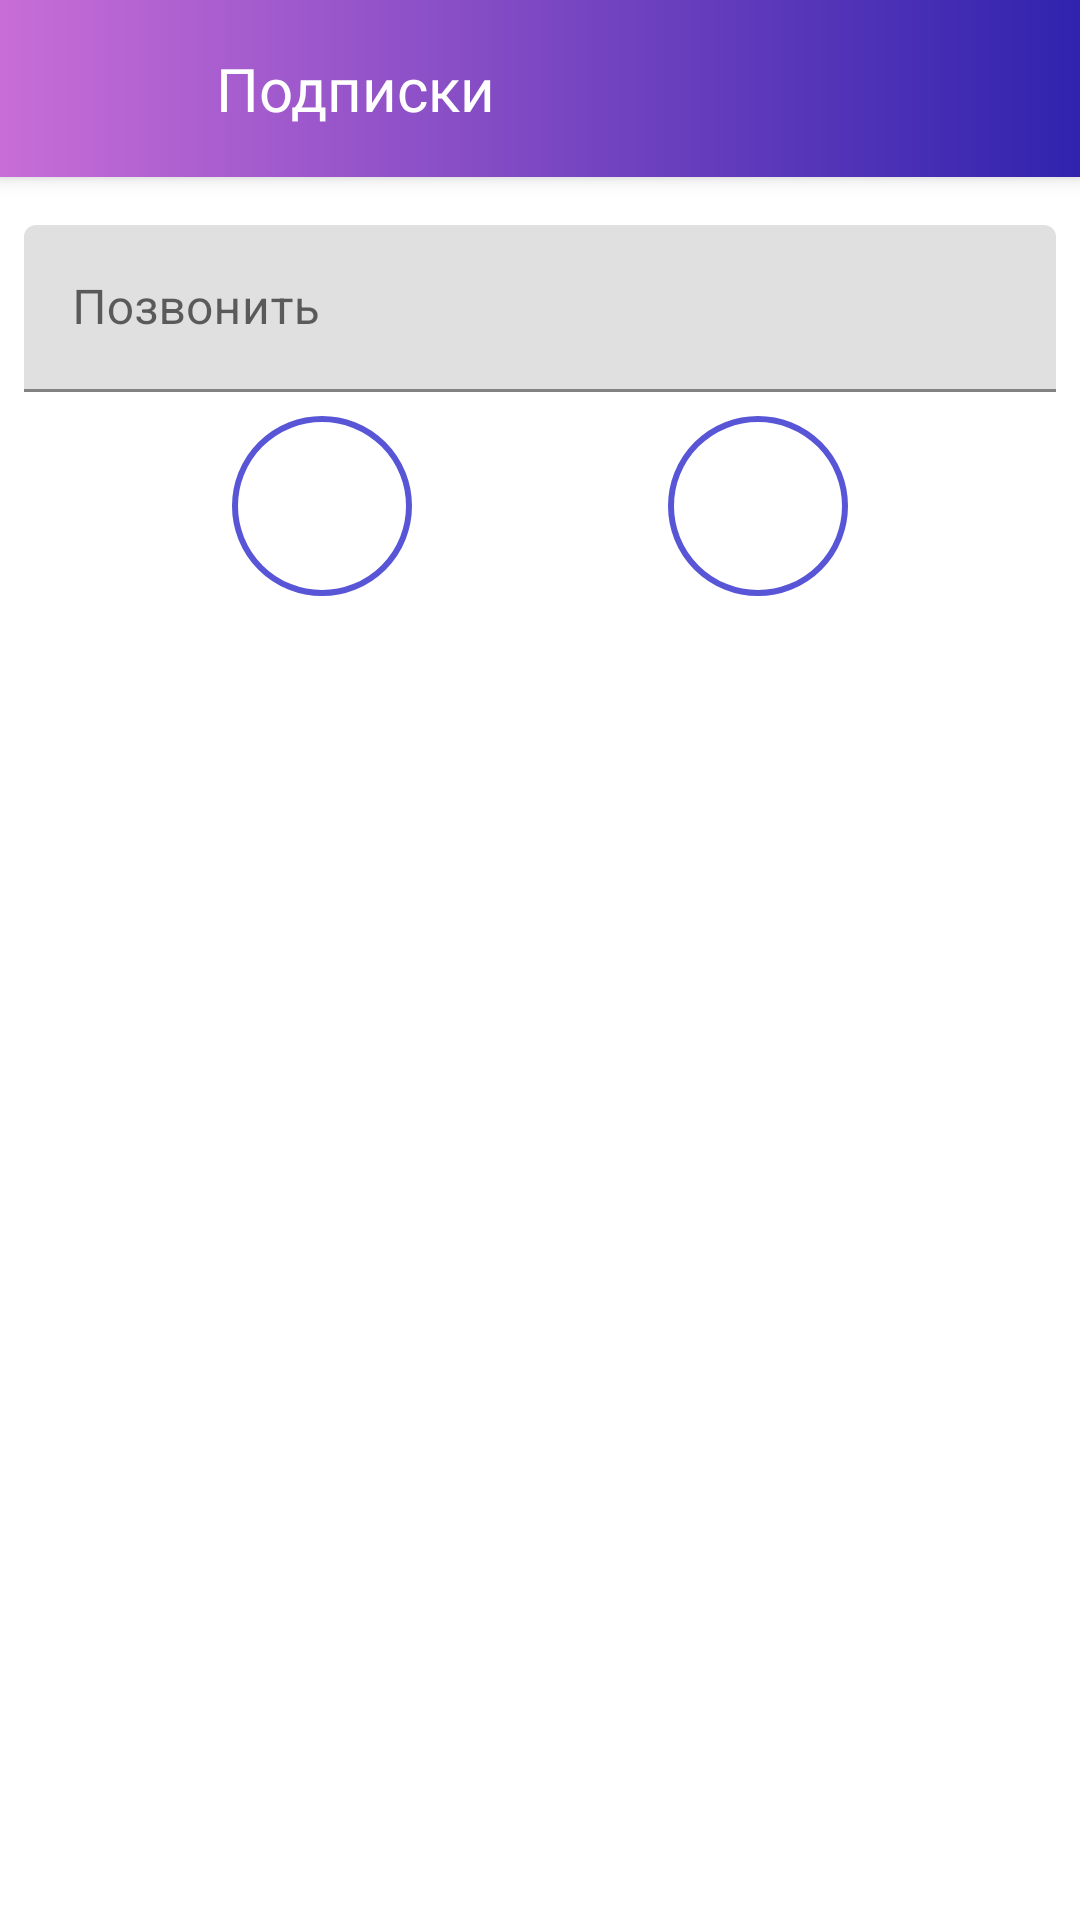

Produce the Android XML layout that renders to this screen, including the resource entries it uses.
<!-- AndroidManifest.xml: application theme Theme.LIR -->
<!-- res/layout/fragment_subscriptions.xml -->
<?xml version="1.0" encoding="utf-8"?>
<LinearLayout xmlns:android="http://schemas.android.com/apk/res/android"
    xmlns:tools="http://schemas.android.com/tools"
    android:layout_width="match_parent"
    android:layout_height="match_parent"
    android:background="@color/white"
    android:orientation="vertical"
    tools:context=".screens.main.subscribe.SubscriptionsFragment">

    <LinearLayout
        android:layout_width="match_parent"
        android:layout_height="wrap_content"
        android:background="@drawable/toolbar_gradient"
        android:elevation="4dp"
        android:gravity="center_vertical">

        <TextView
            android:layout_width="0dp"
            android:layout_height="wrap_content"
            android:layout_marginStart="72dp"
            android:layout_weight="1"
            android:fontFamily="@font/roboto_medium"
            android:paddingVertical="16dp"
            android:text="@string/title_subscriptions"
            android:textColor="@color/white"
            android:textSize="20sp" />

    </LinearLayout>

    <include layout="@layout/content_main" />
</LinearLayout>
<!-- res/layout/content_main.xml (included above) -->
<?xml version="1.0" encoding="utf-8"?>
<androidx.constraintlayout.widget.ConstraintLayout xmlns:android="http://schemas.android.com/apk/res/android"
    xmlns:app="http://schemas.android.com/apk/res-auto"
    android:layout_width="match_parent"
    android:layout_height="match_parent"
    app:layout_behavior="@string/appbar_scrolling_view_behavior">

    <com.google.android.material.textfield.TextInputLayout
        android:id="@+id/textInputLayout2"
        android:layout_width="match_parent"
        android:layout_height="wrap_content"
        android:layout_marginStart="8dp"
        android:layout_marginTop="16dp"
        android:layout_marginEnd="8dp"
        app:layout_constraintEnd_toEndOf="parent"
        app:layout_constraintStart_toStartOf="parent"
        app:layout_constraintTop_toTopOf="parent">

        <androidx.appcompat.widget.AppCompatEditText
            android:id="@+id/callTo"
            android:layout_width="match_parent"
            android:layout_height="wrap_content"
            android:hint="Позвонить"
            android:inputType="text"
            android:maxLines="1"
            android:singleLine="true"
            android:textColor="@color/purple" />

    </com.google.android.material.textfield.TextInputLayout>

    <ImageButton
        android:id="@+id/audioCallButton"
        android:layout_width="wrap_content"
        android:layout_height="60dp"
        android:layout_marginStart="8dp"
        android:layout_marginTop="8dp"
        android:layout_marginEnd="8dp"
        android:layout_weight="1"
        android:background="@drawable/button_image_passive"
        android:contentDescription="Аудио вызов"
        app:layout_constraintEnd_toStartOf="@+id/button_video_call"
        app:layout_constraintHorizontal_bias="0.5"
        app:layout_constraintStart_toStartOf="parent"
        app:layout_constraintTop_toBottomOf="@+id/textInputLayout2"
        app:srcCompat="@drawable/ic_phone_black_40dp"
        app:tint="@color/purple" />

    <ImageButton
        android:id="@+id/button_video_call"
        android:layout_width="wrap_content"
        android:layout_height="60dp"
        android:layout_marginStart="8dp"
        android:layout_marginTop="8dp"
        android:layout_marginEnd="8dp"
        android:layout_weight="1"
        android:background="@drawable/button_image_passive"
        android:contentDescription="Видео вызов"
        app:layout_constraintEnd_toEndOf="parent"
        app:layout_constraintStart_toEndOf="@+id/audioCallButton"
        app:layout_constraintTop_toBottomOf="@+id/textInputLayout2"
        app:srcCompat="@drawable/ic_videocam_black_40dp"
        app:tint="@color/purple" />


    <FrameLayout
        android:id="@+id/callsContainer"
        android:layout_width="0dp"
        android:layout_height="0dp"
        app:layout_constraintBottom_toBottomOf="parent"
        app:layout_constraintHorizontal_bias="0.0"
        app:layout_constraintLeft_toLeftOf="parent"
        app:layout_constraintRight_toRightOf="parent"
        app:layout_constraintTop_toTopOf="parent"
        app:layout_constraintVertical_bias="1.0">

    </FrameLayout>

</androidx.constraintlayout.widget.ConstraintLayout>
<!-- resources referenced by this layout -->
<resources>
  <color name="purple">#5856d6</color>
  <color name="white">#FFFFFFFF</color>
  <!-- drawable button_image_passive (drawable) -->
  <?xml version="1.0" encoding="utf-8"?>
  <shape xmlns:android="http://schemas.android.com/apk/res/android"
      android:shape="oval">
      <stroke android:width="2dp" android:color="@color/purple"/>
      <solid android:color="@color/white" />
      <size
          android:width="60dp"
          android:height="60dp" />
  
  </shape>
  <!-- drawable toolbar_gradient (drawable) -->
  <?xml version="1.0" encoding="utf-8"?>
  <shape xmlns:android="http://schemas.android.com/apk/res/android">
      <gradient
          android:angle="180"
          android:endColor="@color/start_color_gradient"
          android:startColor="@color/end_color_gradient" />
  </shape>
  <string name="title_subscriptions">Подписки</string>
  <style name="Theme.LIR" parent="AppTheme">
          
          <item name="colorPrimary">@color/purple_500</item>
          <item name="colorPrimaryVariant">@color/primaryColor</item>
          <item name="colorOnPrimary">@color/white</item>
          
          <item name="colorSecondary">@color/start_color_gradient</item>
          <item name="colorSecondaryVariant">@color/teal_700</item>
          <item name="colorOnSecondary">@color/black</item>
          
          <item name="colorControlActivated">@color/point_color</item>
          <item name="colorControlHighlight">@color/point_color</item>
      </style>
  <color name="start_color_gradient">#c86dd7</color>
  <color name="end_color_gradient">#3023ae</color>
  <style name="AppTheme" parent="Theme.MaterialComponents.Light.NoActionBar">
          <item name="android:statusBarColor">@color/black</item>
          <item name="android:windowContentOverlay">@null</item>
          <item name="iconTint">@color/white</item>
  
          <item name="colorControlActivated">@color/point_color</item>
          <item name="colorControlHighlight">@color/point_color</item>
      </style>
  <color name="purple_500">#FF6200EE</color>
  <color name="primaryColor">#3023ae</color>
  <color name="teal_700">#FF018786</color>
  <color name="black">#000000</color>
  <color name="point_color">#5856D6</color>
</resources>
